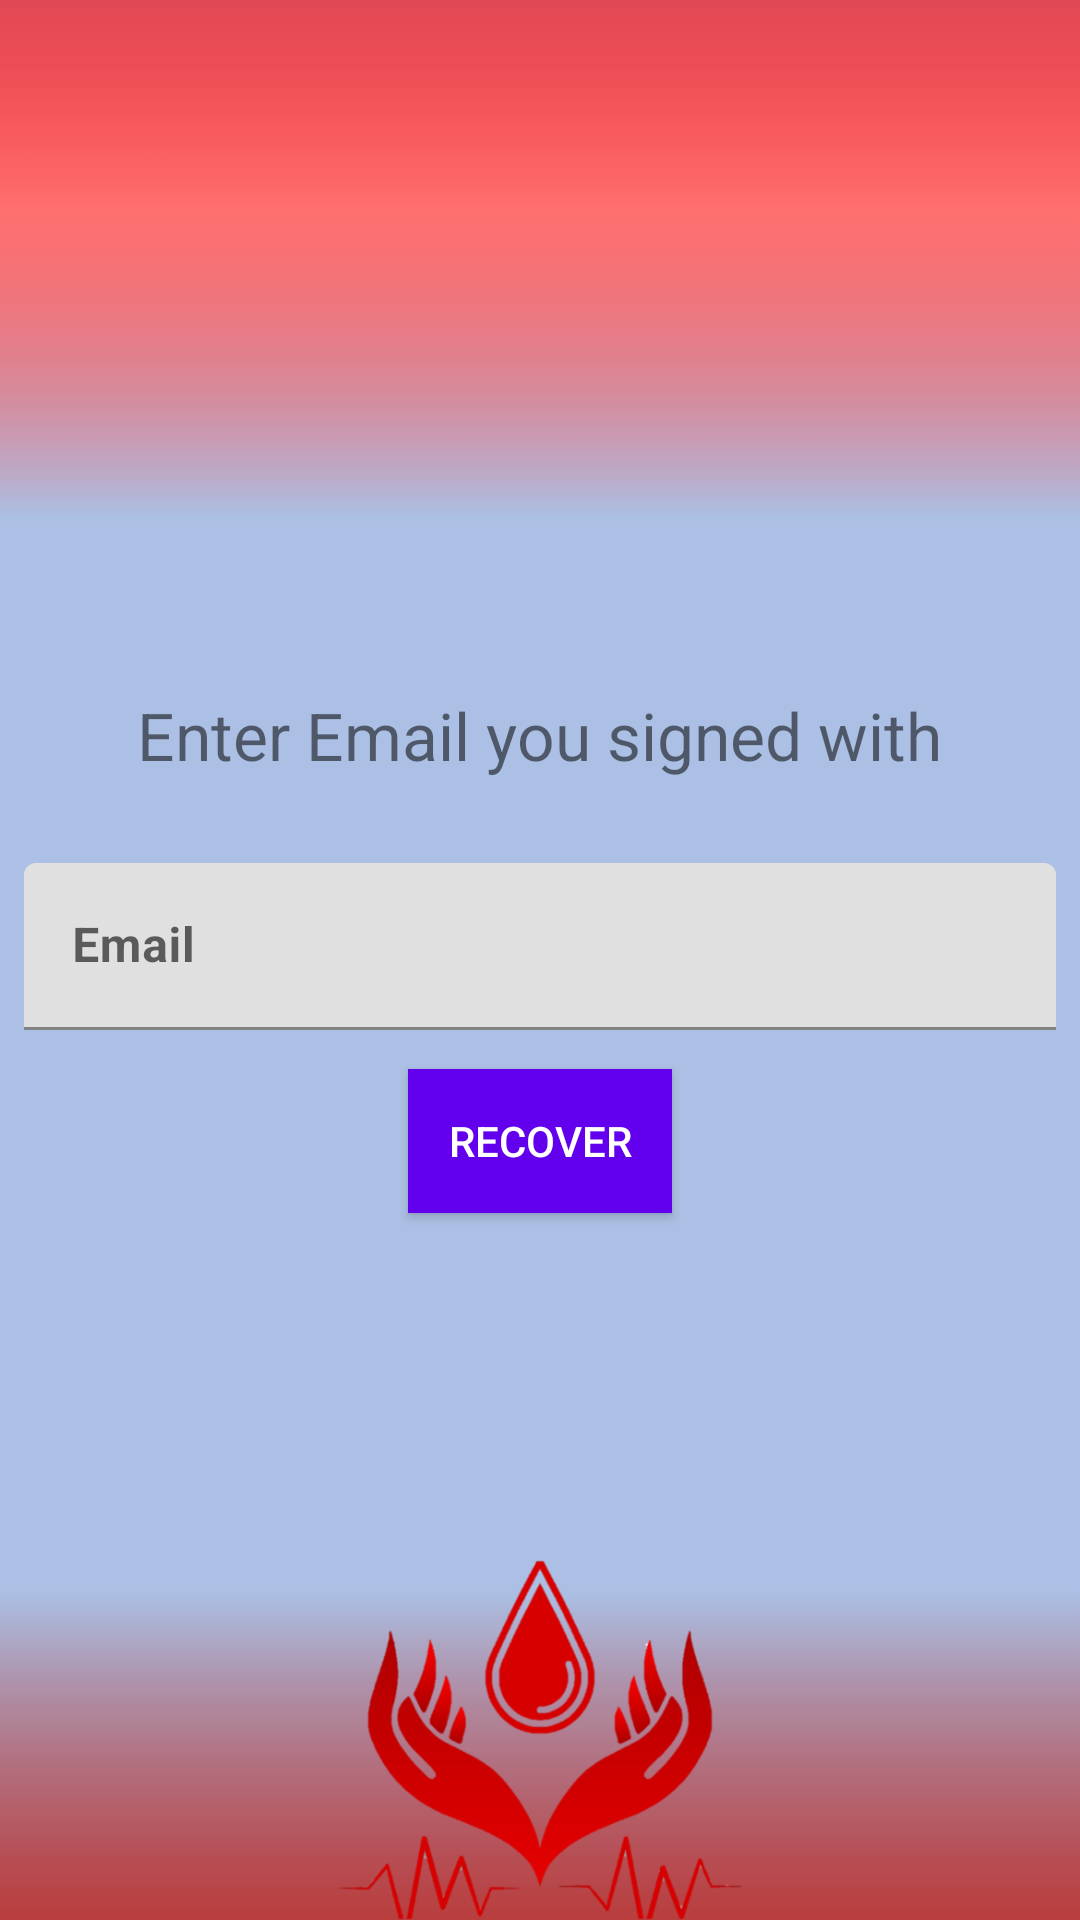

Layout XML and referenced resources for this Android screen:
<!-- AndroidManifest.xml: application theme Theme.EmergencyBloodDonation -->
<!-- res/layout/activity_forgot_password.xml -->
<?xml version="1.0" encoding="utf-8"?>
<RelativeLayout
    xmlns:android="http://schemas.android.com/apk/res/android"
    xmlns:app="http://schemas.android.com/apk/res-auto"
    xmlns:tools="http://schemas.android.com/tools"
    android:layout_width="match_parent"
    android:background="@drawable/testinghome"
    android:layout_height="match_parent"
    tools:context=".ForgotPassword">


    <LinearLayout
        android:layout_width="match_parent"
        android:layout_height="match_parent"
        android:gravity="center"
        android:orientation="vertical">
        <TextView
            android:layout_width="wrap_content"
            android:layout_height="wrap_content"
            android:textSize="22sp"
            android:layout_marginBottom="20dp"
            android:textAlignment="center"
            android:text="Enter Email you signed with"/>

        <com.google.android.material.textfield.TextInputLayout
            android:id="@+id/emailLayout"
            android:layout_width="match_parent"
            android:layout_height="wrap_content"
            android:padding="8dp">

            <EditText
                android:id="@+id/emailText"
                android:layout_width="match_parent"
                android:layout_height="wrap_content"
                android:drawableStart="@drawable/ic_baseline_email_24"
                android:drawablePadding="10dp"
                android:hint="Email"
                android:inputType="textEmailAddress"
                android:textStyle="bold" />


        </com.google.android.material.textfield.TextInputLayout>

        <LinearLayout
            android:layout_width="match_parent"
            android:layout_height="wrap_content"
            android:gravity="center"
            android:orientation="vertical">

            <Button
                android:id="@+id/btn_add"
                android:layout_width="wrap_content"
                android:layout_height="wrap_content"
                android:layout_margin="5dp"
                android:background="?attr/colorPrimary"
                android:padding="10dp"
                android:text="Recover"
                android:textColor="@android:color/white" />
        </LinearLayout>
    </LinearLayout>

    <ImageView
        android:id="@+id/imageView"

        android:layout_width="match_parent"
        android:layout_height="120dp"
        android:layout_alignParentBottom="true"
        android:src="@drawable/picpic" />

</RelativeLayout>
<!-- resources referenced by this layout -->
<resources>
  <!-- drawable picpic: png bitmap (drawable, 77965 bytes) -->
  <!-- drawable testinghome: png bitmap (drawable, 1306 bytes) -->
  <style name="Theme.EmergencyBloodDonation" parent="Theme.MaterialComponents.DayNight.DarkActionBar">
          
          <item name="colorPrimary">@color/purple_500</item>
          <item name="colorPrimaryVariant">@color/purple_700</item>
          <item name="colorOnPrimary">@color/white</item>
          
          <item name="colorSecondary">@color/teal_200</item>
          <item name="colorSecondaryVariant">@color/teal_700</item>
          <item name="colorOnSecondary">@color/black</item>
          
          <item name="android:statusBarColor" tools:targetApi="l">?attr/colorPrimaryVariant</item>
          
      </style>
  <color name="purple_500">#FF6200EE</color>
  <color name="purple_700">#FF3700B3</color>
  <color name="white">#FFFFFFFF</color>
  <color name="teal_200">#FF03DAC5</color>
  <color name="teal_700">#FF018786</color>
  <color name="black">#FF000000</color>
</resources>
